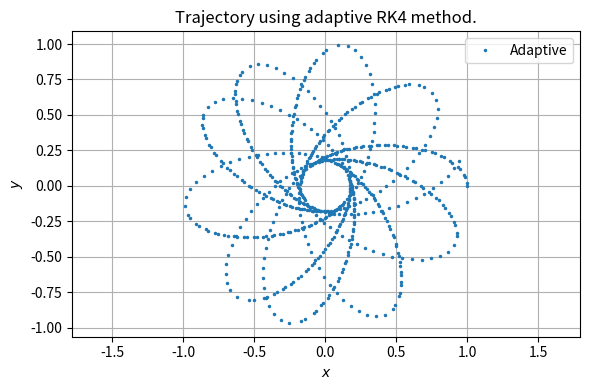
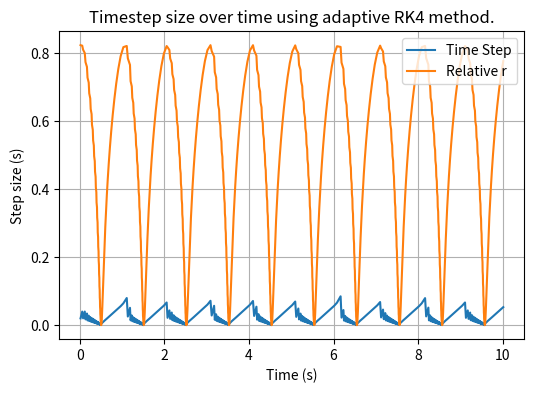

Recreate these plots in Python, in order.
'''Code Rewritten by Yinshi Liu'''
import numpy as np
import matplotlib.pyplot as plt
from matplotlib import rc
import time
#function from sample code
def rhs(r):
    """ The right-hand-side of the equations
    INPUT:
    r = [x, vx, y, vy] are floats (not arrays)
    note: no explicit dependence on time
    OUTPUT:
    1x2 numpy array, rhs[0] is for x, rhs[1] is for vx, etc"""
    M = 10.
    L = 2.

    x = r[0]
    vx = r[1]
    y = r[2]
    vy = r[3]

    r2 = x**2 + y**2
    Fx, Fy = - M * np.array([x, y], float) / (r2 * np.sqrt(r2 + .25*L**2))
    return np.array([vx, Fx, vy, Fy], float)
#initial conditions
a = 0.0
b = 10.0
h_initial = 0.01
delta = 1*10**-6
t = 0
xpoints_1 = []
vxpoints_1 = []  
ypoints_1 = []
vypoints_1 = []
time_array = []
time_step = []
r_1 = np.array([1, 0, 0, 1], float)
#start time
start_time_adaptive = time.time()
#adaptive time steps, RK4 from sample code
while t < 10:
    xpoints_1.append(r_1[0])
    vxpoints_1.append(r_1[1])
    ypoints_1.append(r_1[2])
    vypoints_1.append(r_1[3])
    dt = h_initial
    #stores the values of the last step in case of recalculation
    storage = np.copy(r_1)
    r_2 = np.copy(r_1)
    
    #RK4 for t+h
    k1 = h_initial*rhs(r_1)  
    k2 = h_initial*rhs(r_1 + 0.5*k1)
    k3 = h_initial*rhs(r_1 + 0.5*k2)
    k4 = h_initial*rhs(r_1 + k3)
    r_1 += (k1 + 2*k2 + 2*k3 + k4)/6
    #RK4 for t+h+h
    k1 = h_initial*rhs(r_1)  
    k2 = h_initial*rhs(r_1 + 0.5*k1)
    k3 = h_initial*rhs(r_1 + 0.5*k2)
    k4 = h_initial*rhs(r_1 + k3)
    r_1 += (k1 + 2*k2 + 2*k3 + k4)/6
    
    #RK4 for t+2h
    h_double = 2*h_initial
    k1_2 = h_double*rhs(r_2)  
    k2_2 = h_double*rhs(r_2 + 0.5*k1_2)  
    k3_2 = h_double*rhs(r_2 + 0.5*k2_2)
    k4_2 = h_double*rhs(r_2 + k3_2)
    r_2 += (k1_2 + 2*k2_2 + 2*k3_2 + k4_2)/6
    #calculate error
    error = 1/30*(r_2 - r_1)
    x_error = error[0]
    y_error = error[2]
    #calculate ratio rho
    p = h_initial*delta/np.sqrt(x_error**2+y_error**2)
    
    if p >= 1:
        #increase step size, keep result
        h_initial = h_initial*(min(p**0.25 ,2))
        #h_initial = h_initial*p**0.25
        t += 2*dt
        time_step.append(2*dt)
    else:
        #decrease step size to make it smaller
        h_initial = h_initial*min((p**0.25), 0.5)
        #h_initial = h_initial*p**0.25
        #recalculates RK4, overwrites result
        k1_r = h_initial*rhs(storage)  
        k2_r = h_initial*rhs(storage + 0.5*k1_r)  
        k3_r = h_initial*rhs(storage + 0.5*k2_r)
        k4_r = h_initial*rhs(storage + k3_r)
        storage += (k1_r + 2*k2_r + 2*k3_r + k4_r)/6
        r_1 = storage
        t += h_initial
        time_step.append(h_initial)
    time_array.append(t)
#end time
end_time_adaptive = time.time()
time_adaptive = end_time_adaptive - start_time_adaptive
#Regular RK4 from sample code
a = 0.0
b = 10.0
N = 10000  # let's leave it at that for now
h = (b-a)/N

tpoints = np.arange(a, b, h)
xpoints = []
vxpoints = []  # the future dx/dt
ypoints = []
vypoints = []  # the future dy/dt

# below: ordering is x, dx/dt, y, dy/dt
r = np.array([1., 0., 0., 1.], float)
#start time
start_time_regular = time.time()
for t in tpoints:
    xpoints.append(r[0])
    vxpoints.append(r[1])
    ypoints.append(r[2])
    vypoints.append(r[3])
    k1 = h*rhs(r)  # all the k's are vectors
    k2 = h*rhs(r + 0.5*k1)  # note: no explicit dependence on time of the RHSs
    k3 = h*rhs(r + 0.5*k2)
    k4 = h*rhs(r + k3)
    r += (k1 + 2*k2 + 2*k3 + k4)/6
#end time
end_time_regular = time.time()
time_regular = end_time_regular - start_time_regular
#code printouts
print('time_adaptive =', time_adaptive, 's')
print('time_regular =', time_regular, 's')
#plot the results
plt.figure(figsize = (6, 4))
plt.plot(xpoints_1, ypoints_1, '.', markersize = 3, label = 'Adaptive')
#plt.plot(xpoints, ypoints, ':', label = 'Regular, n = 10000')
plt.xlabel("$x$")
plt.ylabel("$y$")
plt.title('Trajectory using adaptive RK4 method.')
plt.axis('equal')
plt.grid()
plt.tight_layout()
plt.legend()
plt.savefig('Fig 1.1.png', dpi=500)
plt.show()

#plot time steps over time
r_sum = np.sqrt(np.array(vxpoints_1)**2 + np.array(vypoints_1)**2)
relative_r = abs(r_sum - max(r_sum))/max(r_sum)
plt.figure(figsize = (6, 4))
plt.plot(time_array, time_step, label = 'Time Step')
plt.plot(time_array, relative_r, label = 'Relative r')
plt.xlabel("Time (s)")
plt.ylabel("Step size (s)")
plt.title('Timestep size over time using adaptive RK4 method.')
plt.grid()
plt.legend()
plt.savefig('Fig 1.2.png', dpi=500)
plt.show()
